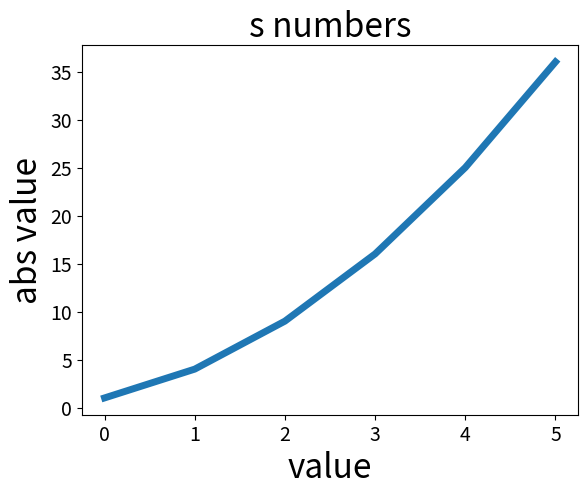

Python code for this plot:
#15.2.1修改标签文字和线条的粗细
import matplotlib.pyplot as plt
s=[1,4,9,16,25,36]
plt.plot(s,linewidth=5)
plt.title("s numbers",fontsize=24)#指定标题
plt.xlabel("value",fontsize=24)#X轴显示
plt.ylabel("abs value",fontsize=24)#Y轴显示
plt.tick_params(axis='both',labelsize=14)
plt.show()
